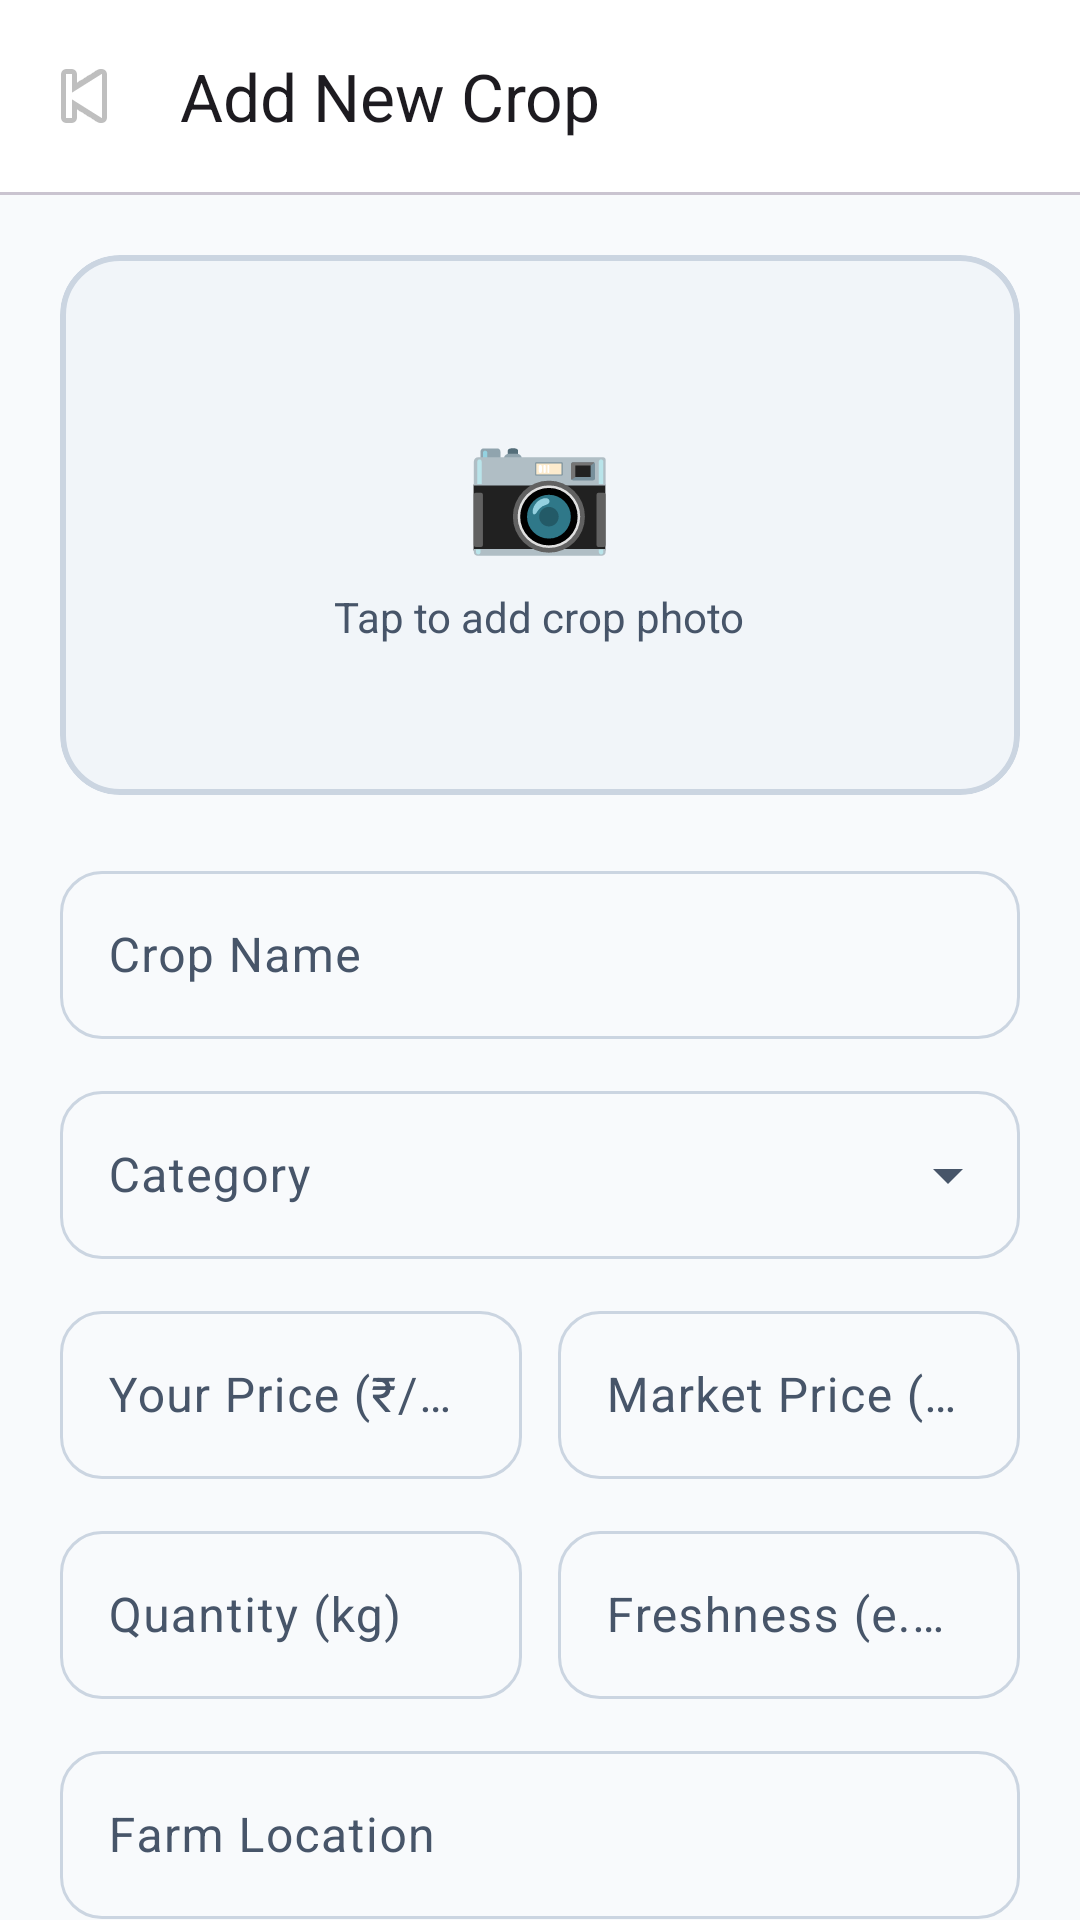

Here is an Android app screen rendered from its layout file. Give the layout XML and the strings, colors and styles it references.
<!-- AndroidManifest.xml: application theme Theme.KisaanConnect -->
<!-- res/layout/fragment_add_product.xml -->
<?xml version="1.0" encoding="utf-8"?>
<LinearLayout xmlns:android="http://schemas.android.com/apk/res/android"
    xmlns:app="http://schemas.android.com/apk/res-auto"
    android:layout_width="match_parent"
    android:layout_height="match_parent"
    android:orientation="vertical"
    android:background="?android:colorBackground">

    <com.google.android.material.appbar.MaterialToolbar
        android:id="@+id/toolbar"
        android:layout_width="match_parent"
        android:layout_height="?attr/actionBarSize"
        android:background="?attr/colorSurface"
        app:title="Add New Crop"
        app:titleTextAppearance="@style/TextStyle.Title"
        app:navigationIcon="@android:drawable/ic_media_previous" />

    <View android:layout_width="match_parent" android:layout_height="1dp"
        android:background="?attr/colorOutlineVariant" />

    <androidx.core.widget.NestedScrollView
        android:layout_width="match_parent"
        android:layout_height="0dp"
        android:layout_weight="1">

        <LinearLayout
            android:layout_width="match_parent"
            android:layout_height="wrap_content"
            android:orientation="vertical"
            android:padding="20dp">

            
            <com.google.android.material.card.MaterialCardView
                android:id="@+id/cardImagePicker"
                android:layout_width="match_parent"
                android:layout_height="180dp"
                app:cardCornerRadius="20dp"
                app:strokeWidth="2dp"
                app:strokeColor="?attr/colorOutline"
                app:cardBackgroundColor="?attr/colorSurfaceVariant"
                app:cardElevation="0dp">

                <FrameLayout android:layout_width="match_parent" android:layout_height="match_parent">
                    <ImageView
                        android:id="@+id/ivProductImage"
                        android:layout_width="match_parent"
                        android:layout_height="match_parent"
                        android:scaleType="centerCrop"
                        android:visibility="visible" />
                    <LinearLayout
                        android:id="@+id/tvAddPhoto"
                        android:layout_width="match_parent"
                        android:layout_height="match_parent"
                        android:orientation="vertical"
                        android:gravity="center">
                        <TextView android:layout_width="wrap_content" android:layout_height="wrap_content"
                            android:text="📷" android:textSize="40sp" />
                        <TextView android:layout_width="wrap_content" android:layout_height="wrap_content"
                            android:text="Tap to add crop photo"
                            android:textSize="14sp" android:textColor="?attr/colorOnSurfaceVariant"
                            android:layout_marginTop="8dp" />
                    </LinearLayout>
                </FrameLayout>
            </com.google.android.material.card.MaterialCardView>

            
            <com.google.android.material.textfield.TextInputLayout
                android:id="@+id/tilName"
                style="@style/Widget.Material3.TextInputLayout.OutlinedBox"
                android:layout_width="match_parent" android:layout_height="wrap_content"
                android:hint="Crop Name" android:layout_marginTop="20dp"
                app:boxCornerRadiusTopStart="14dp" app:boxCornerRadiusTopEnd="14dp"
                app:boxCornerRadiusBottomStart="14dp" app:boxCornerRadiusBottomEnd="14dp">
                <com.google.android.material.textfield.TextInputEditText
                    android:id="@+id/etName" android:layout_width="match_parent"
                    android:layout_height="56dp" android:inputType="textCapWords" android:imeOptions="actionNext" />
            </com.google.android.material.textfield.TextInputLayout>

            
            <com.google.android.material.textfield.TextInputLayout
                android:id="@+id/tilCategory"
                style="@style/Widget.Material3.TextInputLayout.OutlinedBox.ExposedDropdownMenu"
                android:layout_width="match_parent" android:layout_height="wrap_content"
                android:hint="Category" android:layout_marginTop="12dp"
                app:boxCornerRadiusTopStart="14dp" app:boxCornerRadiusTopEnd="14dp"
                app:boxCornerRadiusBottomStart="14dp" app:boxCornerRadiusBottomEnd="14dp">
                <AutoCompleteTextView
                    android:id="@+id/autoCompleteCategory" android:layout_width="match_parent"
                    android:layout_height="56dp" android:inputType="none" />
            </com.google.android.material.textfield.TextInputLayout>

            
            <LinearLayout android:layout_width="match_parent" android:layout_height="wrap_content"
                android:orientation="horizontal" android:layout_marginTop="12dp">
                <com.google.android.material.textfield.TextInputLayout
                    android:id="@+id/tilPrice"
                    style="@style/Widget.Material3.TextInputLayout.OutlinedBox"
                    android:layout_width="0dp" android:layout_height="wrap_content" android:layout_weight="1"
                    android:hint="Your Price (₹/kg)" android:layout_marginEnd="6dp"
                    app:boxCornerRadiusTopStart="14dp" app:boxCornerRadiusTopEnd="14dp"
                    app:boxCornerRadiusBottomStart="14dp" app:boxCornerRadiusBottomEnd="14dp">
                    <com.google.android.material.textfield.TextInputEditText
                        android:id="@+id/etPrice" android:layout_width="match_parent"
                        android:layout_height="56dp" android:inputType="numberDecimal" android:imeOptions="actionNext" />
                </com.google.android.material.textfield.TextInputLayout>

                <com.google.android.material.textfield.TextInputLayout
                    android:id="@+id/tilMarketPrice"
                    style="@style/Widget.Material3.TextInputLayout.OutlinedBox"
                    android:layout_width="0dp" android:layout_height="wrap_content" android:layout_weight="1"
                    android:hint="Market Price (₹/kg)" android:layout_marginStart="6dp"
                    app:boxCornerRadiusTopStart="14dp" app:boxCornerRadiusTopEnd="14dp"
                    app:boxCornerRadiusBottomStart="14dp" app:boxCornerRadiusBottomEnd="14dp">
                    <com.google.android.material.textfield.TextInputEditText
                        android:id="@+id/etMarketPrice" android:layout_width="match_parent"
                        android:layout_height="56dp" android:inputType="numberDecimal" android:imeOptions="actionNext" />
                </com.google.android.material.textfield.TextInputLayout>
            </LinearLayout>

            
            <LinearLayout android:layout_width="match_parent" android:layout_height="wrap_content"
                android:orientation="horizontal" android:layout_marginTop="12dp">
                <com.google.android.material.textfield.TextInputLayout
                    android:id="@+id/tilQuantity"
                    style="@style/Widget.Material3.TextInputLayout.OutlinedBox"
                    android:layout_width="0dp" android:layout_height="wrap_content" android:layout_weight="1"
                    android:hint="Quantity (kg)" android:layout_marginEnd="6dp"
                    app:boxCornerRadiusTopStart="14dp" app:boxCornerRadiusTopEnd="14dp"
                    app:boxCornerRadiusBottomStart="14dp" app:boxCornerRadiusBottomEnd="14dp">
                    <com.google.android.material.textfield.TextInputEditText
                        android:id="@+id/etQuantity" android:layout_width="match_parent"
                        android:layout_height="56dp" android:inputType="numberDecimal" android:imeOptions="actionNext" />
                </com.google.android.material.textfield.TextInputLayout>

                <com.google.android.material.textfield.TextInputLayout
                    android:id="@+id/tilFreshness"
                    style="@style/Widget.Material3.TextInputLayout.OutlinedBox"
                    android:layout_width="0dp" android:layout_height="wrap_content" android:layout_weight="1"
                    android:hint="Freshness (e.g. 2 days)" android:layout_marginStart="6dp"
                    app:boxCornerRadiusTopStart="14dp" app:boxCornerRadiusTopEnd="14dp"
                    app:boxCornerRadiusBottomStart="14dp" app:boxCornerRadiusBottomEnd="14dp">
                    <com.google.android.material.textfield.TextInputEditText
                        android:id="@+id/etFreshness" android:layout_width="match_parent"
                        android:layout_height="56dp" android:inputType="text" android:imeOptions="actionNext" />
                </com.google.android.material.textfield.TextInputLayout>
            </LinearLayout>

            
            <com.google.android.material.textfield.TextInputLayout
                android:id="@+id/tilLocation"
                style="@style/Widget.Material3.TextInputLayout.OutlinedBox"
                android:layout_width="match_parent" android:layout_height="wrap_content"
                android:hint="Farm Location" android:layout_marginTop="12dp"
                app:boxCornerRadiusTopStart="14dp" app:boxCornerRadiusTopEnd="14dp"
                app:boxCornerRadiusBottomStart="14dp" app:boxCornerRadiusBottomEnd="14dp">
                <com.google.android.material.textfield.TextInputEditText
                    android:id="@+id/etLocation" android:layout_width="match_parent"
                    android:layout_height="56dp" android:inputType="textPostalAddress" android:imeOptions="actionNext" />
            </com.google.android.material.textfield.TextInputLayout>

            
            <com.google.android.material.textfield.TextInputLayout
                android:id="@+id/tilDescription"
                style="@style/Widget.Material3.TextInputLayout.OutlinedBox"
                android:layout_width="match_parent" android:layout_height="wrap_content"
                android:hint="Description (optional)" android:layout_marginTop="12dp"
                app:boxCornerRadiusTopStart="14dp" app:boxCornerRadiusTopEnd="14dp"
                app:boxCornerRadiusBottomStart="14dp" app:boxCornerRadiusBottomEnd="14dp">
                <com.google.android.material.textfield.TextInputEditText
                    android:id="@+id/etDescription" android:layout_width="match_parent"
                    android:layout_height="wrap_content" android:minLines="3"
                    android:inputType="textMultiLine" android:gravity="top"
                    android:padding="12dp" />
            </com.google.android.material.textfield.TextInputLayout>

            <com.google.android.material.progressindicator.LinearProgressIndicator
                android:id="@+id/progressBar"
                android:layout_width="match_parent" android:layout_height="wrap_content"
                android:visibility="gone" android:layout_marginTop="16dp"
                app:indicatorColor="?attr/colorPrimary" />

            <com.google.android.material.button.MaterialButton
                android:id="@+id/btnSave"
                android:layout_width="match_parent" android:layout_height="56dp"
                android:text="Save Crop 🌾"
                android:textSize="16sp" android:fontFamily="sans-serif-medium"
                app:cornerRadius="16dp"
                android:layout_marginTop="20dp" android:layout_marginBottom="40dp" />

        </LinearLayout>
    </androidx.core.widget.NestedScrollView>
</LinearLayout>
<!-- resources referenced by this layout -->
<resources>
  <style name="TextStyle.Title" parent="TextAppearance.Material3.TitleLarge">
          <item name="android:fontFamily">sans-serif-medium</item>
      </style>
  <style name="Theme.KisaanConnect" parent="Theme.Material3.DayNight.NoActionBar">
          <item name="colorPrimary">@color/md_theme_light_primary</item>
          <item name="colorOnPrimary">@color/md_theme_light_onPrimary</item>
          <item name="colorPrimaryContainer">@color/md_theme_light_primaryContainer</item>
          <item name="colorOnPrimaryContainer">@color/md_theme_light_onPrimaryContainer</item>
          <item name="colorSecondary">@color/md_theme_light_secondary</item>
          <item name="colorOnSecondary">@color/md_theme_light_onSecondary</item>
          <item name="colorSecondaryContainer">@color/md_theme_light_secondaryContainer</item>
          <item name="colorOnSecondaryContainer">@color/md_theme_light_onSecondaryContainer</item>
          <item name="colorTertiary">@color/md_theme_light_tertiary</item>
          <item name="colorOnTertiary">@color/md_theme_light_onTertiary</item>
          <item name="colorTertiaryContainer">@color/md_theme_light_tertiaryContainer</item>
          <item name="colorOnTertiaryContainer">@color/md_theme_light_onTertiaryContainer</item>
          <item name="colorError">@color/md_theme_light_error</item>
          <item name="colorOnError">@color/md_theme_light_onError</item>
          <item name="colorErrorContainer">@color/md_theme_light_errorContainer</item>
          <item name="colorOnErrorContainer">@color/md_theme_light_onErrorContainer</item>
          <item name="android:colorBackground">@color/md_theme_light_background</item>
          <item name="colorOnBackground">@color/md_theme_light_onBackground</item>
          <item name="colorSurface">@color/md_theme_light_surface</item>
          <item name="colorOnSurface">@color/md_theme_light_onSurface</item>
          <item name="colorSurfaceVariant">@color/md_theme_light_surfaceVariant</item>
          <item name="colorOnSurfaceVariant">@color/md_theme_light_onSurfaceVariant</item>
          <item name="colorOutline">@color/md_theme_light_outline</item>
          <item name="android:statusBarColor">@android:color/transparent</item>
          <item name="android:windowLightStatusBar">true</item>
          <item name="android:navigationBarColor">@color/md_theme_light_surface</item>
      </style>
  <color name="md_theme_light_primary">#059669</color>
  <color name="md_theme_light_onPrimary">#FFFFFF</color>
  <color name="md_theme_light_primaryContainer">#A7F3D0</color>
  <color name="md_theme_light_onPrimaryContainer">#064E3B</color>
  <color name="md_theme_light_secondary">#F59E0B</color>
  <color name="md_theme_light_onSecondary">#FFFFFF</color>
  <color name="md_theme_light_secondaryContainer">#FEF3C7</color>
  <color name="md_theme_light_onSecondaryContainer">#78350F</color>
  <color name="md_theme_light_tertiary">#6366F1</color>
  <color name="md_theme_light_onTertiary">#FFFFFF</color>
  <color name="md_theme_light_tertiaryContainer">#E0E7FF</color>
  <color name="md_theme_light_onTertiaryContainer">#312E81</color>
  <color name="md_theme_light_error">#EF4444</color>
  <color name="md_theme_light_onError">#FFFFFF</color>
  <color name="md_theme_light_errorContainer">#FEE2E2</color>
  <color name="md_theme_light_onErrorContainer">#7F1D1D</color>
  <color name="md_theme_light_background">#F8FAFC</color>
  <color name="md_theme_light_onBackground">#0F172A</color>
  <color name="md_theme_light_surface">#FFFFFF</color>
  <color name="md_theme_light_onSurface">#0F172A</color>
  <color name="md_theme_light_surfaceVariant">#F1F5F9</color>
  <color name="md_theme_light_onSurfaceVariant">#475569</color>
  <color name="md_theme_light_outline">#CBD5E1</color>
</resources>
